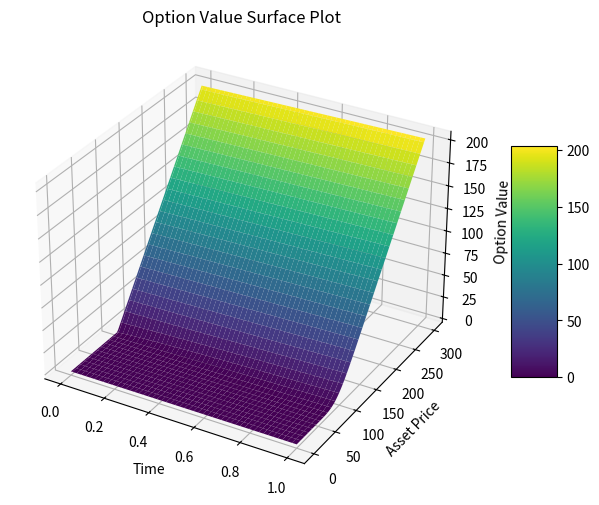

This figure's Python source:
import numpy as np
from matplotlib import pyplot as plt


class BlackScholesExplicitSolver:

    """
    The Black Scholes equation is a Partial Differential Equation (PDE) used to determine the fair value price of an
    option over time.

    The solver takes into account two different option types - call and put options
    """

    def __init__(self, option_type, S_max, expiry, sigma, r, K, s_nodes, t_nodes = None):
        """
        Initialises the solver with the necessary parameters

        :param option_type: the type of option
        :param S_max: maximum asset price in the grid
        :param expiry: time to maturity/expiry of the option
        :param sigma: volatility of the asset
        :param r: risk-free interest rate
        :param K: strike price
        :param s_nodes: number of asset price nodes
        :param t_nodes: number of time nodes
        """

        self.__option_type = option_type
        self.__S_max = S_max
        self.__expiry = expiry
        self.__sigma = sigma
        self.__r = r
        self.__K = K
        self.__s_nodes = s_nodes
        self.__t_nodes = t_nodes
        self.__V = None

    def solve(self):
        """
        This method solves the Black-Scholes equation using the explicit finite difference method
        :return: the solver instance with the computed option values
        """

        if self.__t_nodes is None:
            dt_max = 1/((self.__s_nodes**2) * (self.__sigma**2)) # cfl condition to ensure stability
            dt = 0.9 * dt_max
            self.__t_nodes = int(self.__expiry/dt)
            dt = self.__expiry / self.__t_nodes # to ensure that the expiration time is integer time steps away
        else:
            # possible fix - set a check to see that user-defined value is within cfl condition
            dt = self.__expiry/ self.__t_nodes

        S = self.__generate_asset_grid()
        T = self.__generate_time_grid()

        dS = S[1] - S[0]

        V = np.zeros((self.__s_nodes+1, self.__t_nodes+1))

        # setting terminal condition
        if self.__option_type == 'call':
            V[:,-1] = np.maximum((S - self.__K), 0)
        elif self.__option_type == 'put':
            V[:,-1] = np.maximum((self.__K - S), 0)

        for tau in reversed(range(self.__t_nodes)):
            for i in range(1, self.__s_nodes):
                delta = (V[i+1, tau+1] - V[i-1, tau+1]) /  (2 * dS)
                gamma = (V[i+1, tau+1] - 2 * V[i,tau+1] + V[i-1, tau+1]) / dS ** 2
                theta = -0.5 * ( self.__sigma ** 2) * (S[i] ** 2) * gamma - self.__r * S[i] * delta + self.__r * V[i, tau+1]
                V[i, tau] = V[i, tau + 1] - (theta * dt)

            # setting boundary conditions
            lower, upper = self.__set_boundary_conditions(T, tau)
            V[0, tau] = lower
            V[self.__s_nodes, tau] = upper

        self.__V = V

        print(self.__V)

        return self

    def plot(self):

        S = self.__generate_asset_grid()
        T = self.__generate_time_grid()

        T = T[::-1]

        X, Y = np.meshgrid(T, S)

        # plotting the 3d surface
        fig = plt.figure(figsize=(10,6))
        ax = fig.add_subplot(111, projection='3d')
        surf = ax.plot_surface(X, Y, self.get_V(), cmap='viridis')

        ax.set_xlabel('Time')
        ax.set_ylabel('Asset Price')
        ax.set_zlabel('Option Value')
        ax.set_title('Option Value Surface Plot')

        fig.colorbar(surf, shrink=0.5, aspect=5)
        plt.show()

    def __generate_asset_grid(self):
        return np.linspace(0, self.__S_max, self.__s_nodes + 1)

    def __generate_time_grid(self):
        return np.linspace(0, self.__expiry, self.__t_nodes + 1)

    def __set_boundary_conditions(self, T, tau):
        lower_boundary = None
        upper_boundary = None
        if self.__option_type == 'call':
            lower_boundary = 0
            upper_boundary = self.__S_max - self.__K * np.exp(-self.__r * (self.__expiry - T[tau]))
        elif self.__option_type == 'put':
            lower_boundary = self.__K * np.exp(-self.__r * (self.__expiry - T[tau]))
            upper_boundary = 0

        return lower_boundary, upper_boundary

    def get_V(self):
        return self.__V

def main():
    BlackScholesExplicitSolver('call', 300, 1, 0.2, 0.05, 100, 100).solve().plot()

if __name__ == "__main__":
    main()

